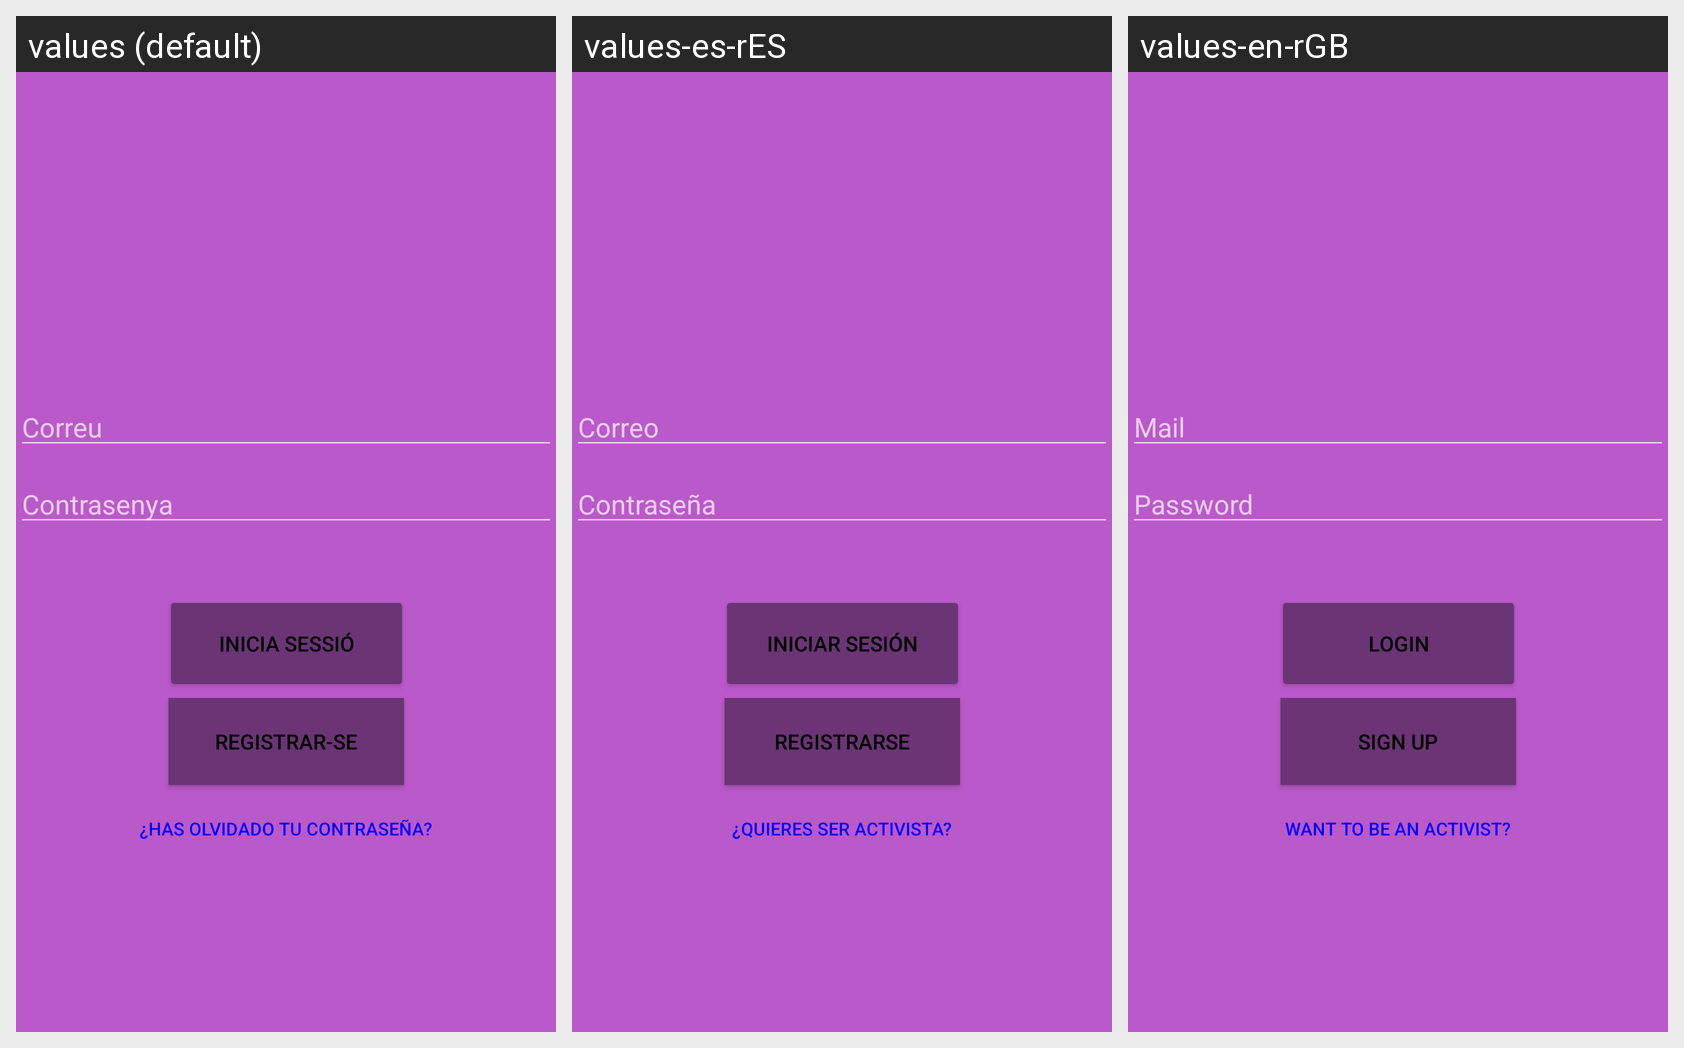

This grid shows one Android layout under several languages. Give, for every string resource on the screen, its name, the default text and each shown locale's text.
Android screen res/layout/login_activity.xml rendered under 3 locales, left to right: values (default), values-es-rES, values-en-rGB. Device: Nexus 5 (rendered at 1080×1920; each locale shown at half size, 540×960, under a caption strip naming it); theme Theme.AppCompat.
Strings drawn on this screen, with the default value and each locale's value (text and hints the layout hard-codes, and strings that could not be matched under every locale, appear in the picture but are not listed):

Password
  values: Contrasenya
  values-es-rES: Contraseña
  values-en-rGB: Password

registrar_se
  values: Registrar-se
  values-es-rES: Registrarse
  values-en-rGB: Sign Up

inicia_sessi
  values: Inicia Sessió
  values-es-rES: Iniciar Sesión
  values-en-rGB: Login

textoActivista
  values: ¿Has olvidado tu contraseña?
  values-es-rES: ¿Quieres ser activista?
  values-en-rGB: Want to be an activist?

correo
  values: Correu
  values-es-rES: Correo
  values-en-rGB: Mail
